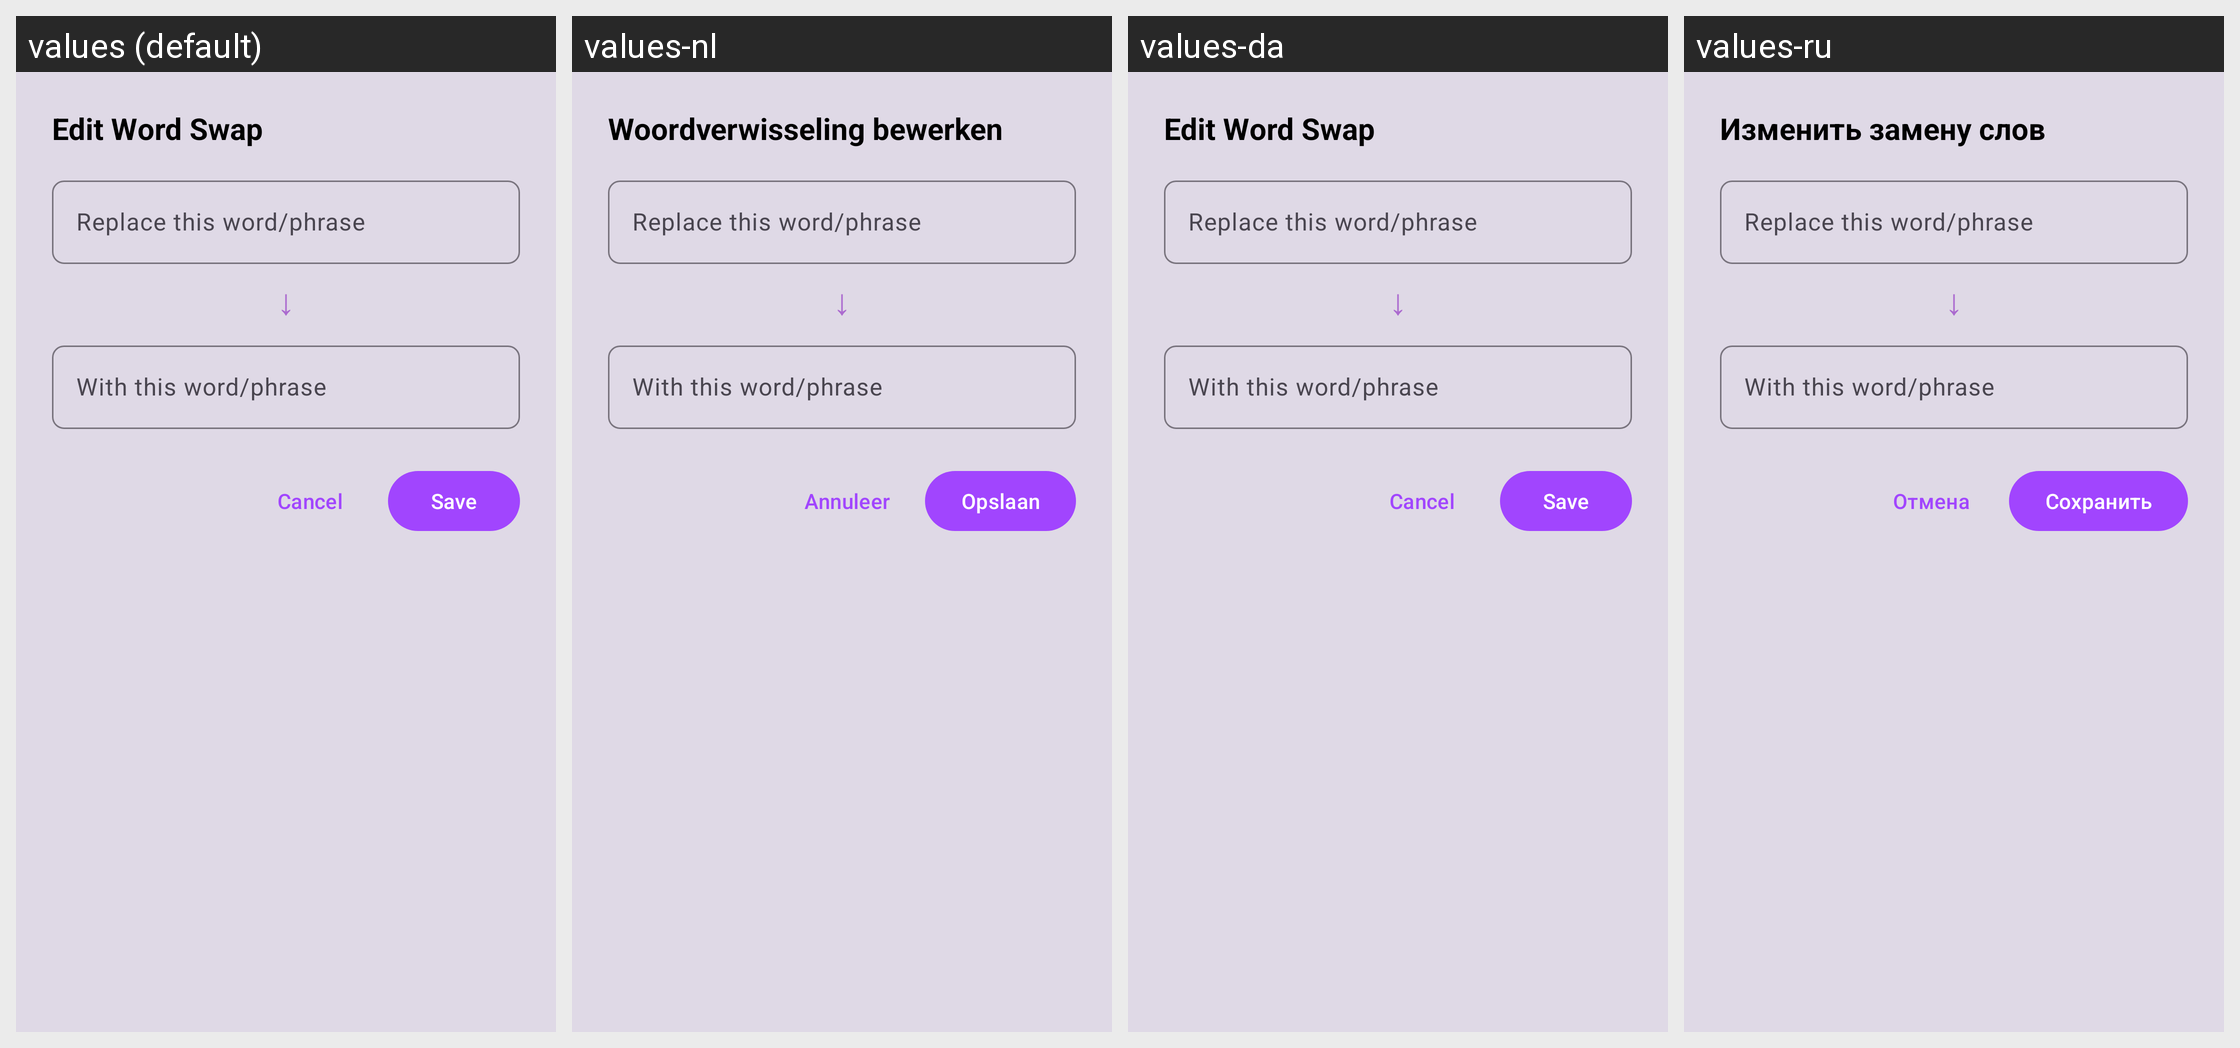

This grid shows one Android layout under several languages. Give, for every string resource on the screen, its name, the default text and each shown locale's text.
Android screen res/layout/bottom_sheet_edit_word_swap.xml rendered under 4 locales, left to right: values (default), values-nl, values-da, values-ru. Device: Nexus 5 (rendered at 1080×1920; each locale shown at half size, 540×960, under a caption strip naming it); theme Theme.SpeakThat.
Other locales in the repository, not shown: values-ar, values-cs, values-de, values-el, values-en, values-en-rGB, values-es, values-fr, values-haw, values-he, values-hi, values-id, values-it, values-ja, values-ko, values-no, values-pa, values-pa-rIN, values-pl, values-pt, values-pt-rBR, values-sv, values-th, values-tr, values-uk, values-ur, values-vi, values-zh-rCN, values-zh-rTW.
Strings drawn on this screen, with the default value and each locale's value (text and hints the layout hard-codes, and strings that could not be matched under every locale, appear in the picture but are not listed):

dialog_title_edit_word_swap
  values: Edit Word Swap
  values-nl: Woordverwisseling bewerken
  values-da: Edit Word Swap
  values-ru: Изменить замену слов

button_cancel
  values: Cancel
  values-nl: Annuleer
  values-da: Cancel
  values-ru: Отмена

button_save
  values: Save
  values-nl: Opslaan
  values-da: Save
  values-ru: Сохранить
